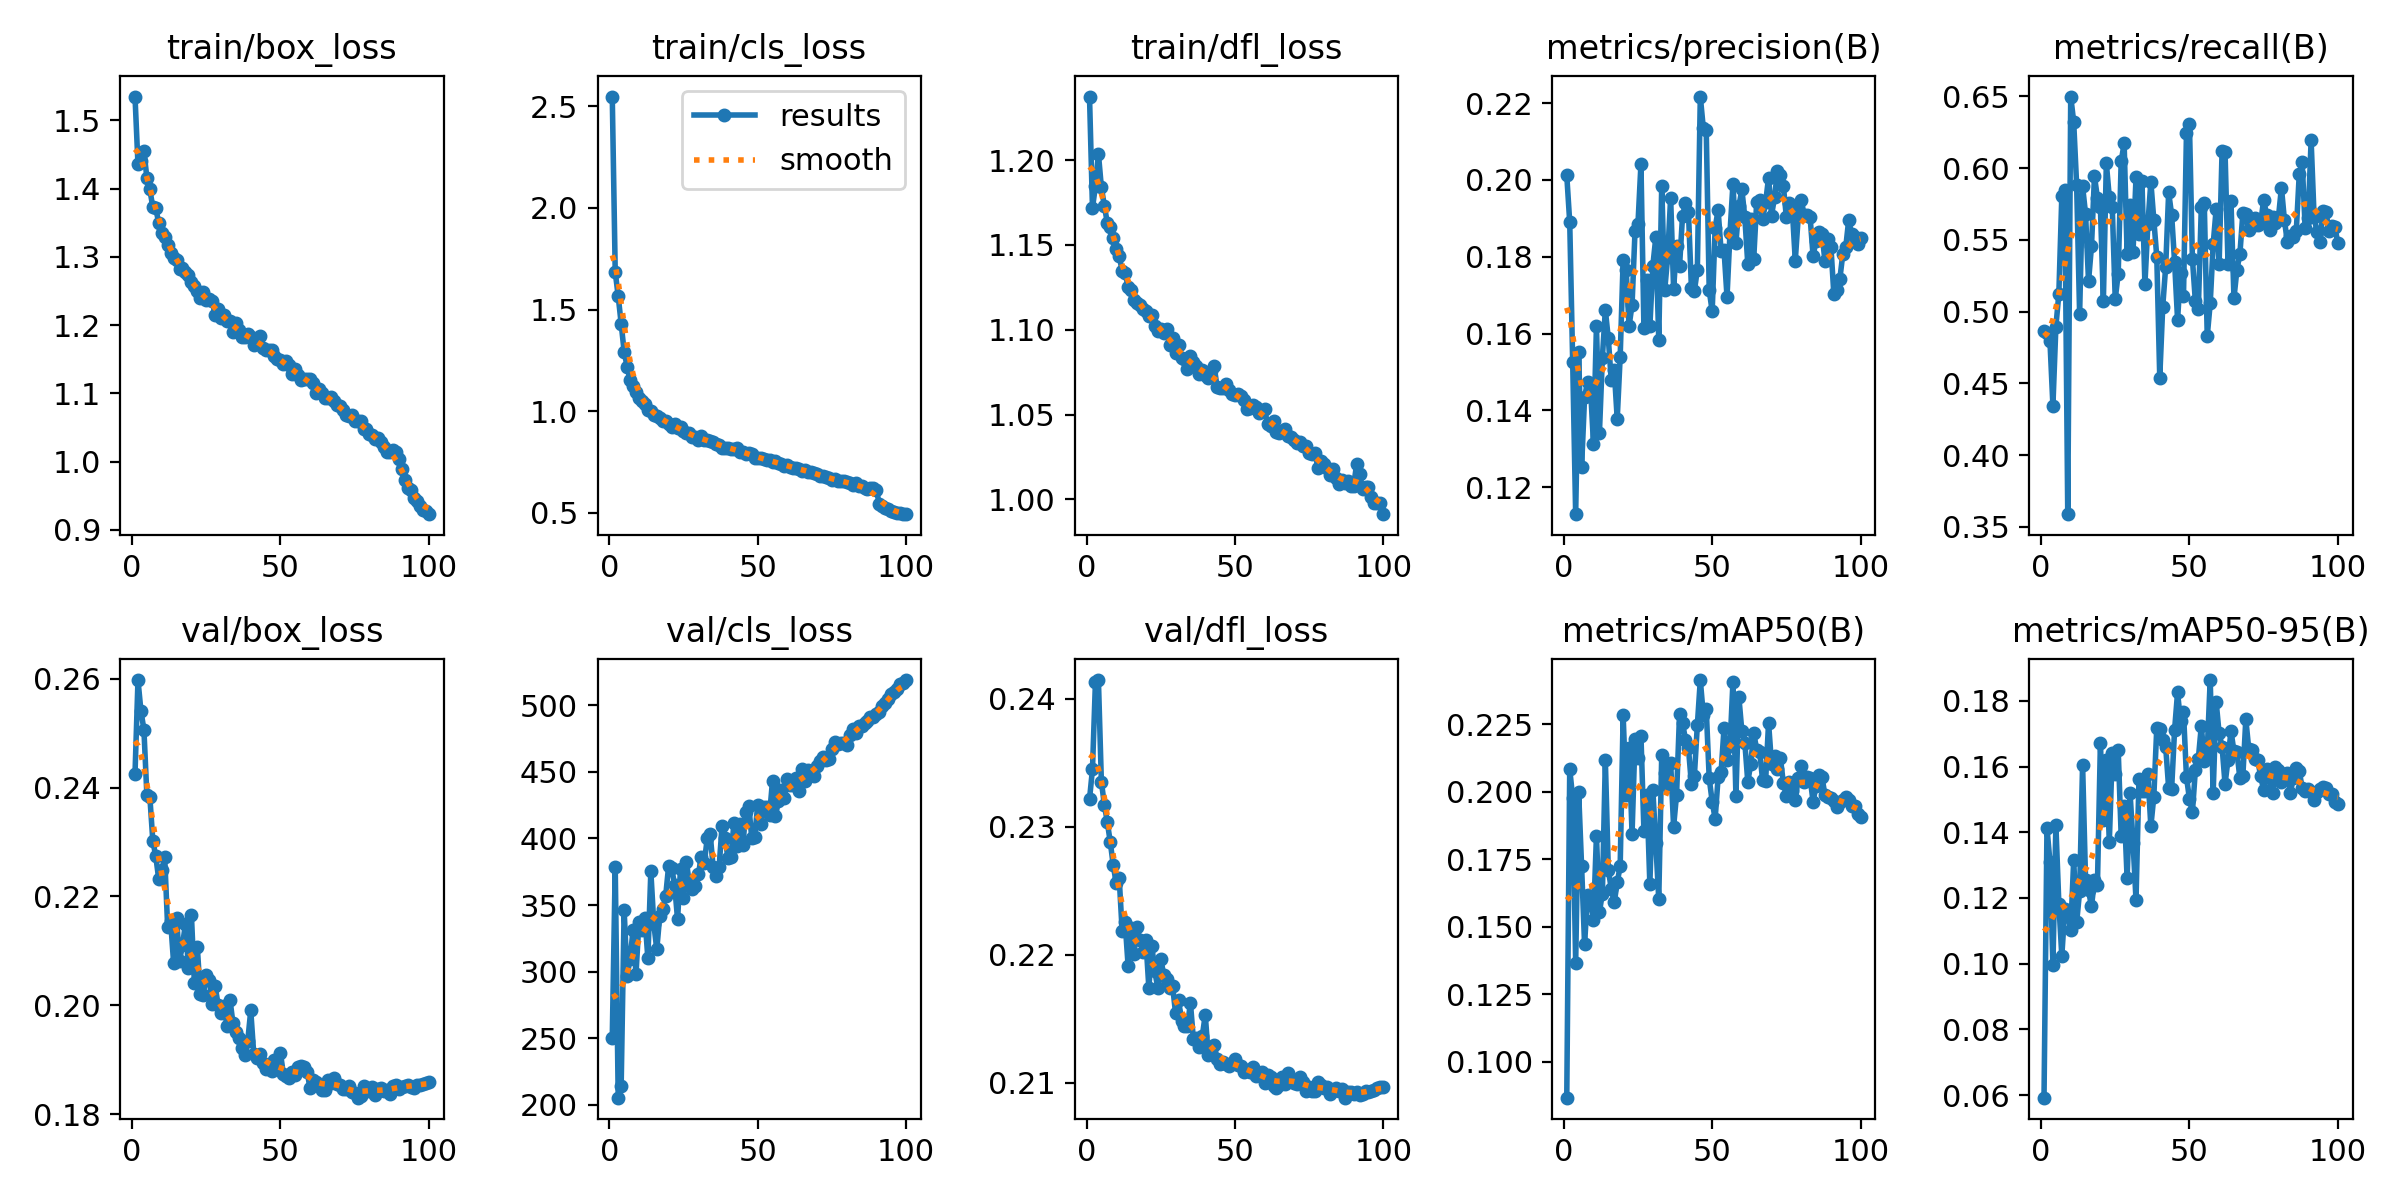

Source data for this figure (header and first rows):
epoch, time, train/box_loss, train/cls_loss, train/dfl_loss, metrics/precision(B), metrics/recall(B), metrics/mAP50(B), metrics/mAP50-95(B), val/box_loss, val/cls_loss, val/dfl_loss, lr/pg0, lr/pg1, lr/pg2
1, 86.97, 1.535, 2.549, 1.237, 0.2012, 0.4867, 0.0866, 0.05925, 0.2425, 250.1, 0.2322, 0.003325, 0.003325, 0.003325
2, 175.6, 1.435, 1.684, 1.172, 0.189, 0.4849, 0.2084, 0.1413, 0.2598, 378.9, 0.2345, 0.006593, 0.006593, 0.006593
3, 261, 1.44, 1.566, 1.185, 0.1526, 0.4795, 0.1977, 0.131, 0.2541, 205.5, 0.2414, 0.009794, 0.009794, 0.009794
4, 348.2, 1.454, 1.431, 1.204, 0.1129, 0.4343, 0.1366, 0.09965, 0.2506, 214.2, 0.2415, 0.009703, 0.009703, 0.009703
5, 425.4, 1.416, 1.293, 1.184, 0.1552, 0.4895, 0.2, 0.1422, 0.2386, 346.4, 0.2335, 0.009604, 0.009604, 0.009604
6, 496.3, 1.399, 1.219, 1.173, 0.1253, 0.5124, 0.1724, 0.1182, 0.2383, 296.9, 0.2318, 0.009505, 0.009505, 0.009505
7, 567.9, 1.372, 1.154, 1.163, 0.1433, 0.5805, 0.1434, 0.1024, 0.2302, 309.5, 0.2304, 0.009406, 0.009406, 0.009406
8, 638.8, 1.371, 1.122, 1.16, 0.1474, 0.5848, 0.1618, 0.1166, 0.2274, 331.2, 0.2288, 0.009307, 0.009307, 0.009307
9, 709.9, 1.349, 1.095, 1.154, 0.146, 0.3588, 0.1593, 0.1153, 0.2231, 298.3, 0.227, 0.009208, 0.009208, 0.009208
10, 781, 1.335, 1.065, 1.147, 0.1313, 0.6499, 0.1525, 0.1102, 0.2248, 337.6, 0.2256, 0.009109, 0.009109, 0.009109
11, 851.8, 1.329, 1.051, 1.143, 0.1619, 0.6324, 0.1836, 0.1314, 0.2272, 331.2, 0.226, 0.00901, 0.00901, 0.00901
12, 922.9, 1.318, 1.034, 1.135, 0.134, 0.588, 0.1554, 0.1127, 0.2144, 340.6, 0.2219, 0.008911, 0.008911, 0.008911
13, 994.1, 1.306, 1.005, 1.134, 0.1537, 0.4983, 0.1623, 0.122, 0.2154, 310, 0.2225, 0.008812, 0.008812, 0.008812
14, 1065, 1.298, 0.9982, 1.125, 0.1661, 0.5873, 0.2117, 0.1606, 0.2079, 375.3, 0.2192, 0.008713, 0.008713, 0.008713
15, 1136, 1.296, 0.983, 1.123, 0.1587, 0.5681, 0.171, 0.1254, 0.216, 335.9, 0.2221, 0.008614, 0.008614, 0.008614
16, 1207, 1.282, 0.9755, 1.117, 0.1478, 0.5212, 0.1641, 0.1223, 0.2081, 316.7, 0.2201, 0.008515, 0.008515, 0.008515
17, 1278, 1.284, 0.9671, 1.116, 0.1505, 0.5456, 0.159, 0.1174, 0.2111, 341.9, 0.2222, 0.008416, 0.008416, 0.008416
18, 1348, 1.277, 0.9502, 1.115, 0.1378, 0.5942, 0.1664, 0.1255, 0.215, 347.3, 0.2211, 0.008317, 0.008317, 0.008317
19, 1419, 1.273, 0.9507, 1.112, 0.154, 0.5793, 0.1723, 0.1239, 0.2069, 356.8, 0.2202, 0.008218, 0.008218, 0.008218
20, 1490, 1.264, 0.9388, 1.111, 0.1791, 0.5726, 0.2283, 0.167, 0.2167, 379.6, 0.2212, 0.008119, 0.008119, 0.008119
21, 1561, 1.257, 0.9204, 1.108, 0.1766, 0.5076, 0.1987, 0.1437, 0.2041, 377.9, 0.2174, 0.00802, 0.00802, 0.00802
22, 1632, 1.25, 0.9342, 1.109, 0.1619, 0.6034, 0.2161, 0.1619, 0.2106, 365.4, 0.2207, 0.007921, 0.007921, 0.007921
23, 1702, 1.239, 0.9185, 1.102, 0.1675, 0.5797, 0.1844, 0.1371, 0.202, 339.3, 0.2187, 0.007822, 0.007822, 0.007822
24, 1773, 1.248, 0.9208, 1.099, 0.1867, 0.5726, 0.2195, 0.1642, 0.202, 376.9, 0.2174, 0.007723, 0.007723, 0.007723
25, 1844, 1.237, 0.9, 1.101, 0.1886, 0.5087, 0.2126, 0.1578, 0.2055, 355.6, 0.2197, 0.007624, 0.007624, 0.007624
26, 1915, 1.238, 0.8903, 1.098, 0.2041, 0.5265, 0.2208, 0.165, 0.2047, 382, 0.2184, 0.007525, 0.007525, 0.007525
27, 1986, 1.236, 0.893, 1.1, 0.1614, 0.6047, 0.1855, 0.1389, 0.2003, 366, 0.2181, 0.007426, 0.007426, 0.007426
28, 2057, 1.214, 0.8732, 1.091, 0.174, 0.6172, 0.1988, 0.1481, 0.2035, 362.1, 0.2174, 0.007327, 0.007327, 0.007327
29, 2127, 1.223, 0.87, 1.095, 0.1619, 0.5403, 0.1657, 0.1259, 0.2001, 364.1, 0.2176, 0.007228, 0.007228, 0.007228
30, 2198, 1.211, 0.8586, 1.087, 0.1776, 0.5741, 0.2007, 0.1519, 0.1985, 373, 0.2154, 0.007129, 0.007129, 0.007129
31, 2269, 1.215, 0.8782, 1.091, 0.185, 0.5418, 0.181, 0.1369, 0.1998, 386, 0.2165, 0.00703, 0.00703, 0.00703
32, 2340, 1.206, 0.8558, 1.083, 0.1582, 0.5936, 0.1602, 0.1194, 0.1961, 381.5, 0.2148, 0.006931, 0.006931, 0.006931
33, 2411, 1.206, 0.8558, 1.083, 0.1985, 0.5539, 0.2137, 0.1562, 0.201, 400, 0.2144, 0.006832, 0.006832, 0.006832
34, 2482, 1.189, 0.8513, 1.077, 0.1713, 0.591, 0.2071, 0.1526, 0.1967, 403.2, 0.2144, 0.006733, 0.006733, 0.006733
35, 2553, 1.203, 0.8492, 1.085, 0.1799, 0.519, 0.2021, 0.1525, 0.1951, 378.4, 0.2162, 0.006634, 0.006634, 0.006634
36, 2624, 1.193, 0.8379, 1.081, 0.1954, 0.5608, 0.2108, 0.1576, 0.194, 371.9, 0.2134, 0.006535, 0.006535, 0.006535
37, 2694, 1.183, 0.8351, 1.078, 0.1716, 0.5905, 0.187, 0.1418, 0.1921, 378.3, 0.2135, 0.006436, 0.006436, 0.006436
38, 2765, 1.183, 0.8207, 1.074, 0.1829, 0.5639, 0.199, 0.1508, 0.1909, 409.7, 0.2128, 0.006337, 0.006337, 0.006337
39, 2836, 1.187, 0.8188, 1.076, 0.1775, 0.5381, 0.2287, 0.1718, 0.1935, 400, 0.2136, 0.006238, 0.006238, 0.006238
40, 2907, 1.183, 0.8205, 1.073, 0.1905, 0.4539, 0.2256, 0.1713, 0.199, 385.3, 0.2153, 0.006139, 0.006139, 0.006139
41, 2978, 1.171, 0.8126, 1.072, 0.194, 0.5034, 0.2193, 0.168, 0.1911, 386.4, 0.2122, 0.00604, 0.00604, 0.00604
42, 3049, 1.179, 0.8132, 1.076, 0.1916, 0.5313, 0.2162, 0.1659, 0.1902, 411.6, 0.2128, 0.005941, 0.005941, 0.005941
43, 3120, 1.185, 0.8185, 1.079, 0.1719, 0.583, 0.2028, 0.1535, 0.1911, 394.5, 0.213, 0.005842, 0.005842, 0.005842
44, 3190, 1.166, 0.7991, 1.066, 0.171, 0.5676, 0.2059, 0.1532, 0.1894, 411.2, 0.2119, 0.005743, 0.005743, 0.005743
45, 3261, 1.164, 0.7989, 1.066, 0.1767, 0.5346, 0.2247, 0.1712, 0.1883, 395.1, 0.2115, 0.005644, 0.005644, 0.005644
46, 3332, 1.164, 0.7864, 1.066, 0.2217, 0.4944, 0.2414, 0.1825, 0.1886, 419.8, 0.2117, 0.005545, 0.005545, 0.005545
47, 3403, 1.163, 0.7931, 1.068, 0.2136, 0.5269, 0.2286, 0.1737, 0.1878, 424.7, 0.2115, 0.005446, 0.005446, 0.005446
48, 3474, 1.155, 0.7885, 1.065, 0.213, 0.5109, 0.2305, 0.1765, 0.19, 400.5, 0.2113, 0.005347, 0.005347, 0.005347
49, 3545, 1.151, 0.7713, 1.062, 0.1712, 0.6245, 0.205, 0.1568, 0.1887, 401.4, 0.2115, 0.005248, 0.005248, 0.005248
50, 3616, 1.149, 0.7709, 1.061, 0.1658, 0.6309, 0.1963, 0.1502, 0.1912, 424.9, 0.2119, 0.005149, 0.005149, 0.005149
51, 3687, 1.143, 0.7666, 1.062, 0.1876, 0.5369, 0.19, 0.1461, 0.1873, 411, 0.2114, 0.00505, 0.00505, 0.00505
52, 3758, 1.148, 0.7661, 1.061, 0.1921, 0.5071, 0.2053, 0.1589, 0.187, 423.4, 0.2113, 0.004951, 0.004951, 0.004951
53, 3829, 1.142, 0.7596, 1.059, 0.1815, 0.5018, 0.2072, 0.1624, 0.1867, 424, 0.2109, 0.004852, 0.004852, 0.004852
54, 3900, 1.128, 0.7582, 1.053, 0.1817, 0.5727, 0.2237, 0.1723, 0.1878, 417.7, 0.211, 0.004753, 0.004753, 0.004753
55, 3970, 1.135, 0.7508, 1.054, 0.1695, 0.5756, 0.2119, 0.1618, 0.1871, 443.4, 0.2108, 0.004654, 0.004654, 0.004654
56, 4041, 1.127, 0.7534, 1.056, 0.1862, 0.483, 0.2168, 0.1648, 0.1886, 416.7, 0.2113, 0.004555, 0.004555, 0.004555
57, 4112, 1.12, 0.7425, 1.054, 0.199, 0.5057, 0.2407, 0.1863, 0.1888, 428.3, 0.2105, 0.004456, 0.004456, 0.004456
58, 4183, 1.122, 0.7395, 1.051, 0.1836, 0.547, 0.1984, 0.152, 0.1887, 436.1, 0.2106, 0.004357, 0.004357, 0.004357
59, 4254, 1.121, 0.7315, 1.052, 0.1931, 0.5713, 0.235, 0.1797, 0.1878, 430.3, 0.2108, 0.004258, 0.004258, 0.004258
60, 4325, 1.121, 0.7322, 1.053, 0.1975, 0.5329, 0.2224, 0.1701, 0.1847, 444.9, 0.21, 0.004159, 0.004159, 0.004159
... 40 more rows
